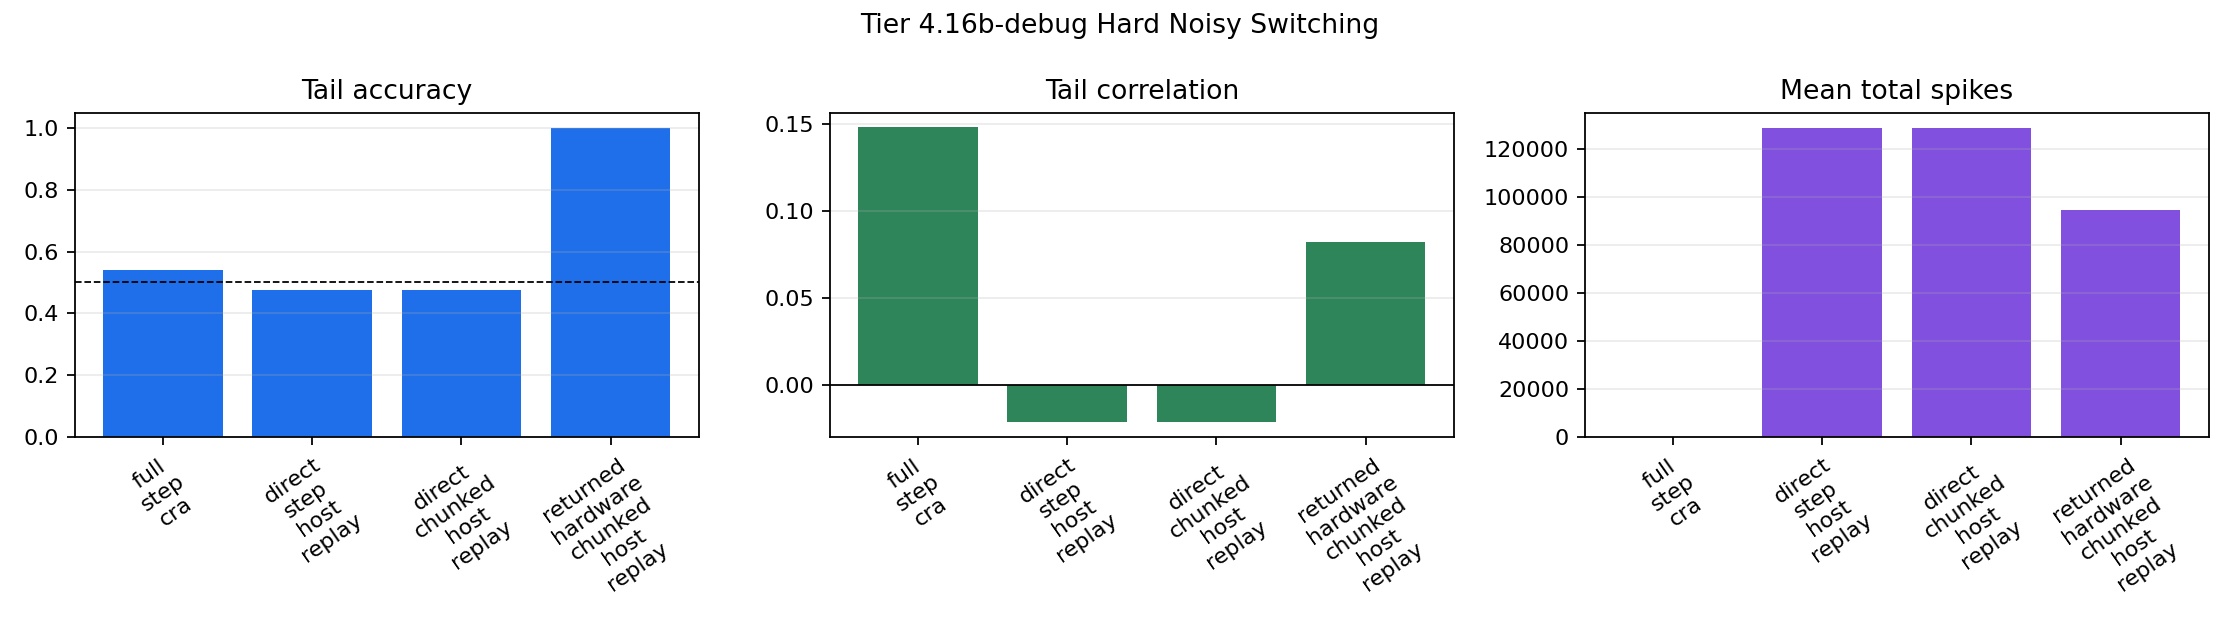

Source data for this figure (header and first rows):
steps, evaluation_count, early_accuracy, tail_accuracy, all_accuracy, accuracy_improvement, prediction_target_corr, tail_prediction_target_corr, mean_abs_prediction, max_abs_prediction, final_n_alive, max_n_alive, total_births, total_deaths, max_abs_dopamine, mean_abs_dopamine, tier, task, path, backend_key, backend, seed, runtime_mode, learning_location
1200, 171, 1.0, 1.0, 1.0, 0.0, 0.05235, 0.2854, 0.1164, 1, 8, 8, 0, 0, 0.9993, 0.1361, Tier 4.16b-debug - Hard Noisy Switching …, hard_noisy_switching, returned_hardware_chunked_host_replay, spinnaker, pyNN.spiNNaker, 42, chunked, host
1200, 171, 0.4857, 0.5238, 0.538, 0.0381, 0.1781, 0.1869, 0.03242, 0.516, 8, 8, 0, 0, 1.0, 0.2106, Tier 4.16b-debug - Hard Noisy Switching …, hard_noisy_switching, full_step_cra, nest, NEST, 42, step, host
1200, 171, 0.5714, 0.5476, 0.5263, -0.02381, 0.04254, 0.08414, 0.13, 1, 8, 8, 0, 0, 0.9993, 0.1394, Tier 4.16b-debug - Hard Noisy Switching …, hard_noisy_switching, direct_step_host_replay, nest, NEST, 42, step, host
1200, 171, 0.5714, 0.5476, 0.5263, -0.02381, 0.04254, 0.08414, 0.13, 1, 8, 8, 0, 0, 0.9993, 0.1394, Tier 4.16b-debug - Hard Noisy Switching …, hard_noisy_switching, direct_chunked_host_replay, nest, NEST, 42, chunked, host
1200, 171, 0.4857, 0.5238, 0.538, 0.0381, 0.1781, 0.1869, 0.03242, 0.516, 8, 8, 0, 0, 1.0, 0.2106, Tier 4.16b-debug - Hard Noisy Switching …, hard_noisy_switching, full_step_cra, brian2, Brian2, 42, step, host
1200, 171, 0.5714, 0.5476, 0.5263, -0.02381, 0.04254, 0.08414, 0.13, 1, 8, 8, 0, 0, 0.9993, 0.1394, Tier 4.16b-debug - Hard Noisy Switching …, hard_noisy_switching, direct_step_host_replay, brian2, Brian2, 42, step, host
1200, 171, 0.5714, 0.5476, 0.5263, -0.02381, 0.04254, 0.08414, 0.13, 1, 8, 8, 0, 0, 0.9993, 0.1394, Tier 4.16b-debug - Hard Noisy Switching …, hard_noisy_switching, direct_chunked_host_replay, brian2, Brian2, 42, chunked, host
1200, 171, 1.0, 1.0, 1.0, 0.0, -0.1141, 0.01543, 0.06796, 0.9967, 8, 8, 0, 0, 0.9993, 0.1123, Tier 4.16b-debug - Hard Noisy Switching …, hard_noisy_switching, returned_hardware_chunked_host_replay, spinnaker, pyNN.spiNNaker, 43, chunked, host
1200, 171, 0.4857, 0.5238, 0.5029, 0.0381, -0.007339, 0.1093, 0.0284, 0.4299, 8, 8, 0, 0, 1.0, 0.2456, Tier 4.16b-debug - Hard Noisy Switching …, hard_noisy_switching, full_step_cra, nest, NEST, 43, step, host
1200, 171, 0.4571, 0.4524, 0.4444, -0.004762, -0.1069, -0.04942, 0.07679, 0.9934, 8, 8, 0, 0, 0.9993, 0.1212, Tier 4.16b-debug - Hard Noisy Switching …, hard_noisy_switching, direct_step_host_replay, nest, NEST, 43, step, host
1200, 171, 0.4571, 0.4524, 0.4444, -0.004762, -0.1069, -0.04942, 0.07679, 0.9934, 8, 8, 0, 0, 0.9993, 0.1212, Tier 4.16b-debug - Hard Noisy Switching …, hard_noisy_switching, direct_chunked_host_replay, nest, NEST, 43, chunked, host
1200, 171, 0.4857, 0.5238, 0.5029, 0.0381, -0.007339, 0.1093, 0.0284, 0.4299, 8, 8, 0, 0, 1.0, 0.2456, Tier 4.16b-debug - Hard Noisy Switching …, hard_noisy_switching, full_step_cra, brian2, Brian2, 43, step, host
1200, 171, 0.4571, 0.4524, 0.4444, -0.004762, -0.1069, -0.04942, 0.07679, 0.9934, 8, 8, 0, 0, 0.9993, 0.1212, Tier 4.16b-debug - Hard Noisy Switching …, hard_noisy_switching, direct_step_host_replay, brian2, Brian2, 43, step, host
1200, 171, 0.4571, 0.4524, 0.4444, -0.004762, -0.1069, -0.04942, 0.07679, 0.9934, 8, 8, 0, 0, 0.9993, 0.1212, Tier 4.16b-debug - Hard Noisy Switching …, hard_noisy_switching, direct_chunked_host_replay, brian2, Brian2, 43, chunked, host
1200, 171, 1.0, 1.0, 1.0, 0.0, -0.1646, -0.05421, 0.06387, 0.9669, 8, 8, 0, 0, 0.9991, 0.1122, Tier 4.16b-debug - Hard Noisy Switching …, hard_noisy_switching, returned_hardware_chunked_host_replay, spinnaker, pyNN.spiNNaker, 44, chunked, host
1200, 171, 0.6, 0.5714, 0.5556, -0.02857, 0.05087, 0.1478, 0.02885, 0.4693, 8, 8, 0, 0, 1.0, 0.213, Tier 4.16b-debug - Hard Noisy Switching …, hard_noisy_switching, full_step_cra, nest, NEST, 44, step, host
1200, 171, 0.4571, 0.4286, 0.4327, -0.02857, -0.1333, -0.09767, 0.07953, 0.9883, 8, 8, 0, 0, 0.9993, 0.1218, Tier 4.16b-debug - Hard Noisy Switching …, hard_noisy_switching, direct_step_host_replay, nest, NEST, 44, step, host
1200, 171, 0.4571, 0.4286, 0.4327, -0.02857, -0.1333, -0.09767, 0.07953, 0.9883, 8, 8, 0, 0, 0.9993, 0.1218, Tier 4.16b-debug - Hard Noisy Switching …, hard_noisy_switching, direct_chunked_host_replay, nest, NEST, 44, chunked, host
1200, 171, 0.6, 0.5714, 0.5556, -0.02857, 0.05087, 0.1478, 0.02885, 0.4693, 8, 8, 0, 0, 1.0, 0.213, Tier 4.16b-debug - Hard Noisy Switching …, hard_noisy_switching, full_step_cra, brian2, Brian2, 44, step, host
1200, 171, 0.4571, 0.4286, 0.4327, -0.02857, -0.1333, -0.09767, 0.07953, 0.9883, 8, 8, 0, 0, 0.9993, 0.1218, Tier 4.16b-debug - Hard Noisy Switching …, hard_noisy_switching, direct_step_host_replay, brian2, Brian2, 44, step, host
1200, 171, 0.4571, 0.4286, 0.4327, -0.02857, -0.1333, -0.09767, 0.07953, 0.9883, 8, 8, 0, 0, 0.9993, 0.1218, Tier 4.16b-debug - Hard Noisy Switching …, hard_noisy_switching, direct_chunked_host_replay, brian2, Brian2, 44, chunked, host
